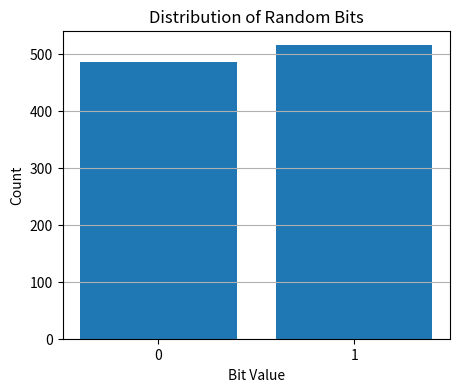

Recreate this plot in Python. (Note: this script raises an exception after producing the figure.)
import numpy as np
import matplotlib.pyplot as plt
num_bits = 1000
bits = np.random.randint(0, 2, num_bits)
print("First 20 bits:")
print(bits[:20])
zeros = np.sum(bits == 0)
ones = np.sum(bits == 1)
print(f"\nNumber of zeros: {zeros}")
print(f"Number of ones : {ones}")
zero_percentage = (zeros / num_bits) * 100
one_percentage = (ones / num_bits) * 100
print(f"Percentage of zeros: {zero_percentage:.2f}%")
print(f"Percentage of ones : {one_percentage:.2f}%")
plt.figure(figsize=(5,4))
plt.bar(['0', '1'], [zeros, ones])
plt.title("Distribution of Random Bits")
plt.xlabel("Bit Value")
plt.ylabel("Count")
plt.grid(axis='y')
plt.show()
plt.savefig("results/random_bits_distribution.png", dpi=300)
plt.show()
